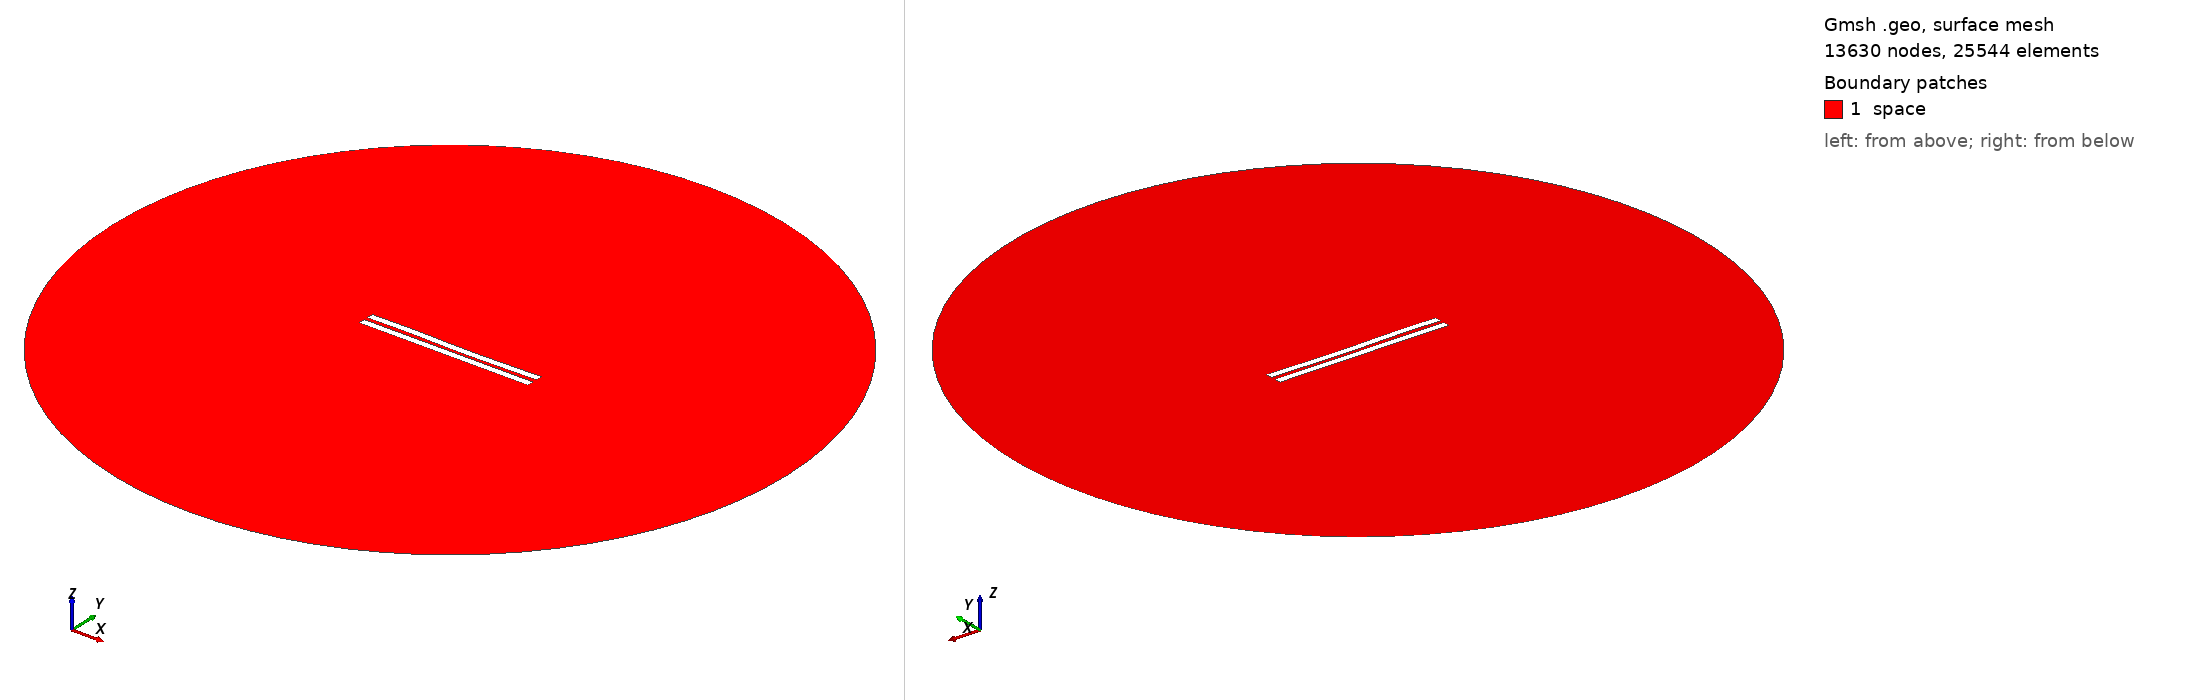

Gmsh geometry script, surface-meshed: 13630 nodes, 25544 surface elements. Boundary patches (legend numbers): 1 space. Left view from above one corner, right view from below the opposite corner. Legend entries are the model's physical surfaces. The drawing asked Gmsh for element sizes between 1% and 20% of the model's largest extent; the script's own settings can give other sizes.

=== 2649.geo (drawn) ===
//---------------------------------------
// Geometry kernel
//---------------------------------------

SetFactory("OpenCASCADE");



//---------------------------------------
// Parameters of the geometry
//---------------------------------------

// Overetch of the upper plate
overetch = 0.0;

// Distance between the plates
distance = 2.5;

// Discretization over the x axis (for the deformation)
nx = 50; 

// Length of the plate
L = 100 - overetch; 

// Number of modes
n = 4; 

// 1st mode coefficient
coeff(1) = -0.075;
beta(1) = 0.596864 * 3.1415926535 / L;

// 2nd mode coefficient
coeff(2) = -0.15;
beta(2) = 1.49418 * 3.1415926535 / L;

// 3rd mode coefficient
coeff(3) = 0.15;
beta(3) = 2.50025 * 3.1415926535 / L;

// 4th mode coefficient
coeff(4) = 0.07499999999999998;
beta(4) = 3.49999 * 3.1415926535 / L;



//---------------------------------------
// Upper plate (deformed rectangle)
//---------------------------------------

// Coordiantes of the upper plate
xmin = -50;
xmax = 50 - overetch;

// Height of the upper plate
yheight = 4 - 2 * overetch;

// Indexes of the points
UpperID[] = {};
LowerID[] = {};
LeftID[] = {};
RightID[] = {};

// Point index
p = 1;

// Horizontal edges
For i In {1:nx}
    x = xmin + (i-1)*(xmax - xmin)/(nx-1);

    y_bottom = distance / 2 + overetch;
    For j In {1:n}
        C = (Cosh(beta(j)*L) + Cos(beta(j)*L)) / (Sinh(beta(j)*L) + Sin(beta(j)*L));
        y_bottom  = y_bottom + coeff(j) * (Cosh(beta(j)*(x+50)) - Cos(beta(j)*(x+50)) - C * (Sinh(beta(j)*(x+50)) - Sin(beta(j)*(x+50))));
    EndFor

    y_top = y_bottom + yheight;

    Point(p) = {x, y_top, 0, 1.0};
    UpperID[i] = p;
    p = p + 1;

    Point(p) = {x, y_bottom, 0, 1.0};
    LowerID[i] = p;
    p = p + 1;
EndFor

// Create point lists
UpperPts[] = {}; LowerPts[] = {};
For i In {1:nx}
  UpperPts[] += {UpperID[i]};
  LowerPts[] += {LowerID[i]};
EndFor

// Build splines
Spline(1) = {UpperPts[]};
Spline(2) = {LowerPts[]};
Line(3) = {LowerPts[nx-1], UpperPts[nx-1]};
Line(4) = {LowerPts[0], UpperPts[0]};

// Build the plane surface
Curve Loop(1) = {2, 3, -1, -4};
Plane Surface(1) = {1};



//---------------------------------------
// Lower plate (rectangle)
//---------------------------------------

// Vertices
Point(1001) = {-50, -1, 0, 1.0};
Point(1002) = { 50, -1, 0, 1.0};
Point(1003) = { 50,  -5, 0, 1.0};
Point(1004) = {-50,  -5, 0, 1.0};

// Edges
Line(5) = {1001, 1002};
Line(6) = {1002, 1003};
Line(7) = {1003, 1004};
Line(8) = {1004, 1001};

// Plane surface
Line Loop(2) = {5, 6, 7, 8};
Plane Surface(2) = {2}; 



//---------------------------------------
// Outer (fictious) boundary
//---------------------------------------

// Points
Point(1005) = {0, 0, 0};       // Center
Point(1006) = {200, 0, 0};     // Start point
Point(1007) = {0, 200, 0};     // 90 degrees
Point(1008) = {-200, 0, 0};    // 180 degrees
Point(1009) = {0, -200, 0};    // 270 degrees

// Circle arcs (each needs start, center, end)
Circle(9) = {1006, 1005, 1007};
Circle(10) = {1007, 1005, 1008};
Circle(11) = {1008, 1005, 1009};
Circle(12) = {1009, 1005, 1006};

// Plane surface for the entire domain
Curve Loop(3) = {9, 10, 11, 12};
Surface(3) = {3};

// Subtract the plates from the whole domain to obtain the actual domain where we want to solve the equations
BooleanDifference{ Surface{3}; Delete; }{ Surface{1}; Surface{2}; Delete; }




//---------------------------------------
// Transfinite Lines/Curves
//---------------------------------------

// Set the number of points on the boundaries
r = 7;

// Plates
Transfinite Curve {1, 2} = 50*r Using Progression 1;
Transfinite Curve {3, 4} = 2*r Using Progression 1;
Transfinite Line {5, 7} = 50*r Using Progression 1;
Transfinite Line {6, 8} = 2*r Using Progression 1;

// Outer boundary
Transfinite Line {9, 10, 11, 12} = 20 Using Progression 1;



//---------------------------------------
// Physical groups
//---------------------------------------                

// Physical curves (boundaries)
Physical Line("force_segment", 10) = {2};
Physical Line("upper_plate", 11) = {1, 3, 4};
Physical Line("lower_plate", 12) = {5, 6, 7, 8};
Physical Line("boundary", 20) = {9, 10, 11, 12};

// Physical Surfaces
Physical Surface("space", 30) = {3};



//---------------------------------------
// 6. Generate the Mesh
//---------------------------------------

// 2D mesh generation
Mesh 2;
